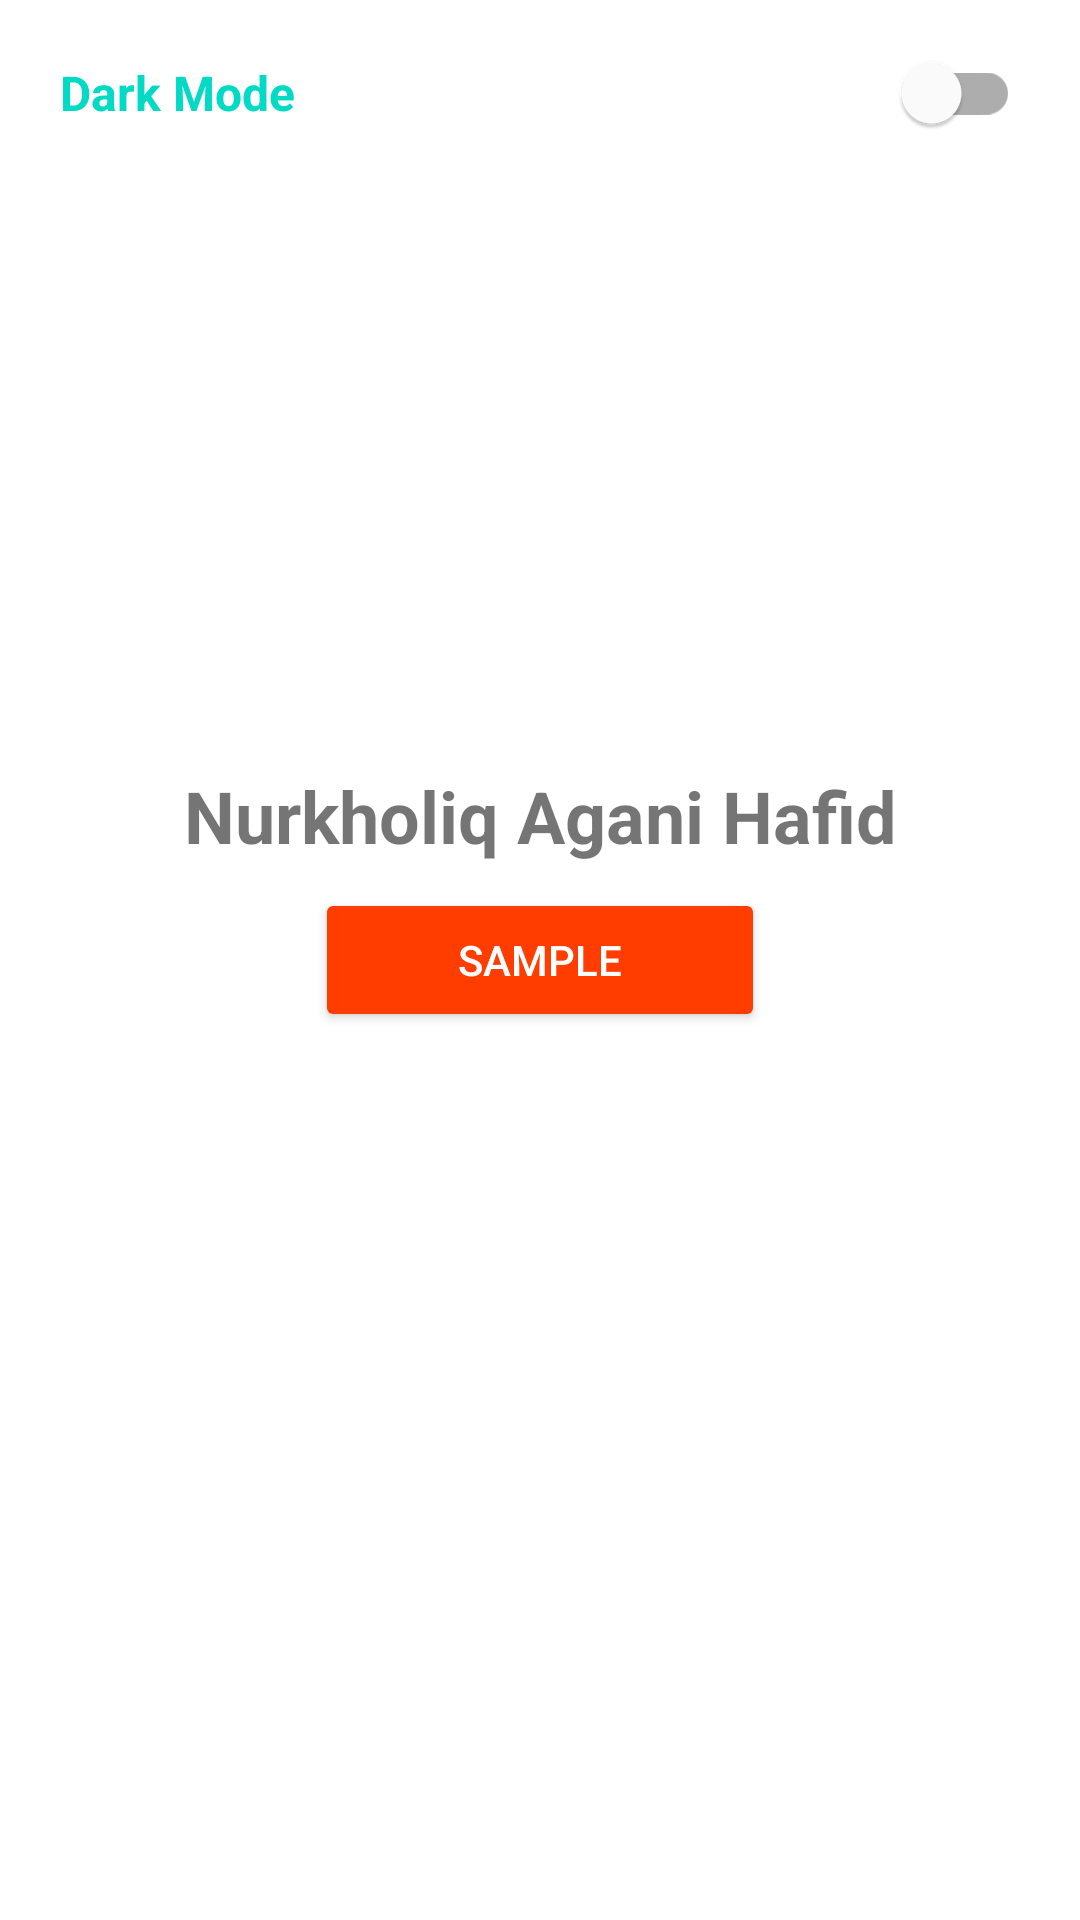

Here is an Android app screen rendered from its layout file. Give the layout XML and the strings, colors and styles it references.
<!-- AndroidManifest.xml: application theme Theme.DarkMode -->
<!-- res/layout/activity_main.xml -->
<?xml version="1.0" encoding="utf-8"?>
<androidx.constraintlayout.widget.ConstraintLayout xmlns:android="http://schemas.android.com/apk/res/android"
    xmlns:app="http://schemas.android.com/apk/res-auto"
    xmlns:tools="http://schemas.android.com/tools"
    android:layout_width="match_parent"
    android:layout_height="match_parent"
    tools:context=".MainActivity">

    <TextView
        android:id="@+id/text_label"
        android:layout_width="wrap_content"
        android:layout_height="wrap_content"
        android:layout_margin="20dp"
        android:text="@string/dark_mode"
        android:textColor="@color/teal_200"
        android:textSize="16sp"
        android:textStyle="bold"
        app:layout_constraintStart_toStartOf="parent"
        app:layout_constraintTop_toTopOf="parent"
        tools:ignore="MissingConstraints" />

    <com.google.android.material.switchmaterial.SwitchMaterial
        android:id="@+id/switch_material"
        android:layout_width="wrap_content"
        android:layout_height="wrap_content"
        android:layout_marginEnd="20dp"
        app:layout_constraintBottom_toBottomOf="@id/text_label"
        app:layout_constraintEnd_toEndOf="parent"
        app:layout_constraintTop_toTopOf="@id/text_label" />

    <TextView
        android:id="@+id/textView"
        android:layout_width="wrap_content"
        android:layout_height="wrap_content"
        android:layout_marginBottom="8dp"
        android:text="Nurkholiq Agani Hafid"
        android:textSize="24sp"
        android:textStyle="bold"
        app:layout_constraintBottom_toTopOf="@+id/btn_sample"
        app:layout_constraintEnd_toEndOf="parent"
        app:layout_constraintStart_toStartOf="parent" />

    <Button
        android:id="@+id/btn_sample"
        android:layout_width="150dp"
        android:layout_height="wrap_content"
        style="@style/myCustomButton"
        android:text="Sample"
        app:layout_constraintBottom_toBottomOf="parent"
        app:layout_constraintEnd_toEndOf="parent"
        app:layout_constraintStart_toStartOf="parent"
        app:layout_constraintTop_toTopOf="parent" />

</androidx.constraintlayout.widget.ConstraintLayout>
<!-- resources referenced by this layout -->
<resources>
  <color name="teal_200">#FF03DAC5</color>
  <string name="dark_mode">Dark Mode</string>
  <style name="myCustomButton" parent="Widget.AppCompat.Button">
          <item name="backgroundTint">@color/deep_orange_A400</item>
          <item name="android:textColor">@color/white</item>
      </style>
  <style name="Theme.DarkMode" parent="Theme.MaterialComponents.DayNight.DarkActionBar">
          
          <item name="colorPrimary">@color/purple_500</item>
          <item name="colorPrimaryVariant">@color/purple_700</item>
          <item name="colorOnPrimary">@color/white</item>
          
          <item name="colorSecondary">@color/teal_200</item>
          <item name="colorSecondaryVariant">@color/teal_700</item>
          <item name="colorOnSecondary">@color/black</item>
          
          <item name="android:statusBarColor" tools:targetApi="l">?attr/colorPrimaryVariant</item>
          
      </style>
  <color name="deep_orange_A400">#ff3d00</color>
  <color name="white">#FFFFFFFF</color>
  <color name="purple_500">#FF6200EE</color>
  <color name="purple_700">#FF3700B3</color>
  <color name="teal_700">#FF018786</color>
  <color name="black">#FF000000</color>
</resources>
